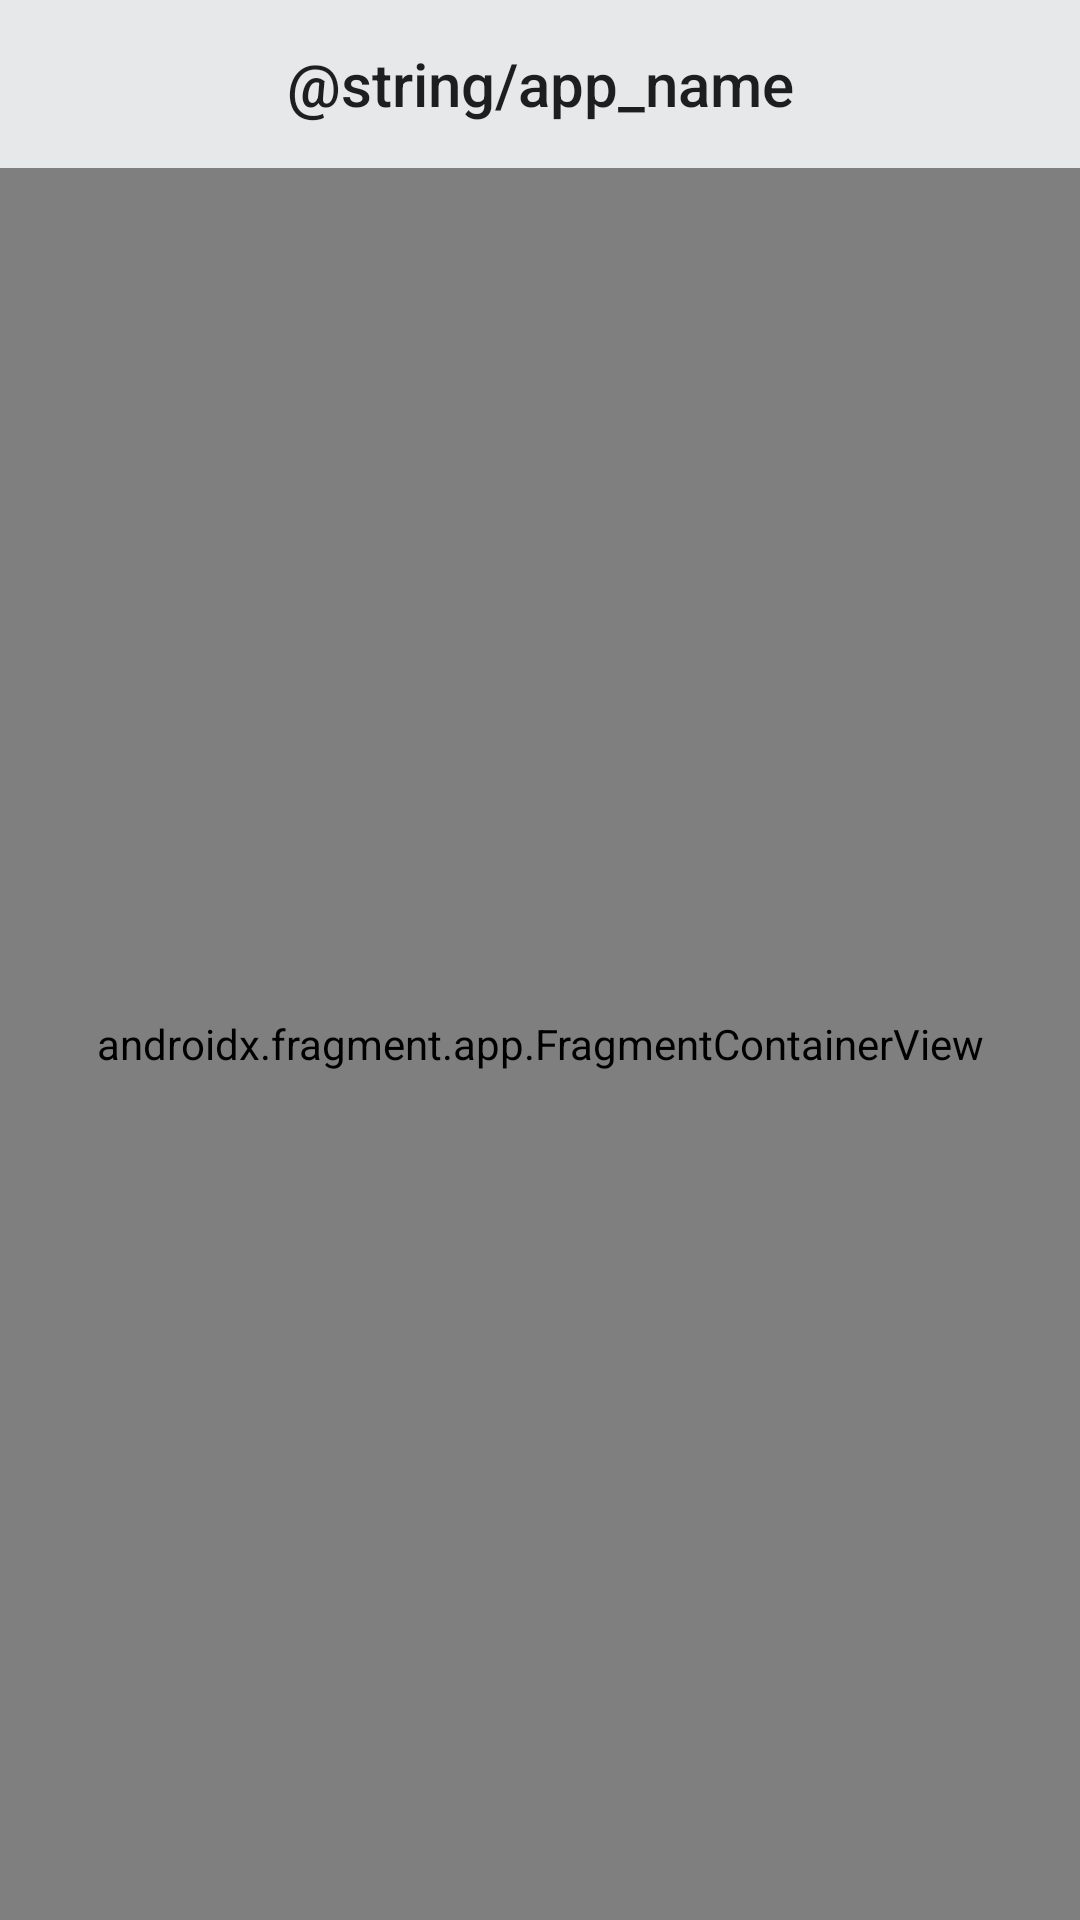

Here is an Android app screen rendered from its layout file. Give the layout XML and the strings, colors and styles it references.
<!-- AndroidManifest.xml: application theme Theme.NewsFeed -->
<!-- res/layout/activity_main.xml -->
<?xml version="1.0" encoding="utf-8"?>
<com.google.android.material.appbar.AppBarLayout
    android:layout_height="wrap_content"
    android:layout_width="match_parent"
    xmlns:app="http://schemas.android.com/apk/res-auto"
    xmlns:tools="http://schemas.android.com/tools"
    android:theme="@style/AppTheme.AppBarOverlay"
    xmlns:android="http://schemas.android.com/apk/res/android">

    <androidx.appcompat.widget.Toolbar
        android:id="@+id/toolbar"
        android:layout_width="match_parent"
        android:layout_height="?actionBarSize"
        app:theme="@style/ToolbarStyle" >

        <TextView
            android:layout_width="wrap_content"
            android:layout_height="wrap_content"
            android:text="@string/app_name"
            android:layout_gravity="center"
            style="@style/TextAppearance.AppCompat.Widget.ActionBar.Title"
            android:id="@+id/toolbar_title" />

    </androidx.appcompat.widget.Toolbar>

    <androidx.fragment.app.FragmentContainerView
        android:id="@+id/nav_host_fragment"
        android:name="androidx.navigation.fragment.NavHostFragment"
        android:layout_width="match_parent"
        android:layout_height="match_parent"
        app:defaultNavHost="true"
        tools:context=".presentation.MainActivity"
        app:navGraph="@navigation/main_graph" />

</com.google.android.material.appbar.AppBarLayout>
<!-- resources referenced by this layout -->
<resources>
  <style name="AppTheme.AppBarOverlay" parent="ThemeOverlay.AppCompat.Dark.ActionBar" />
  <style name="ToolbarStyle" parent="Theme.NewsFeed">
          <item name="android:textColorSecondary">@color/toolbar_content_color</item>
          <item name="android:background">@color/toolbar_color</item>
      </style>
  <style name="Theme.NewsFeed" parent="Theme.AppCompat.Light.NoActionBar">
          
          <item name="colorPrimary">@color/color_primary</item>
          <item name="colorPrimaryVariant">@color/color_primary_variant</item>
          <item name="colorOnPrimary">@color/white</item>
          
          <item name="colorSecondary">@color/teal_200</item>
          <item name="colorSecondaryVariant">@color/teal_700</item>
          <item name="colorOnSecondary">@color/black</item>
          
          <item name="android:statusBarColor" tools:targetApi="l">?attr/colorPrimaryVariant</item>
          
      </style>
  <color name="toolbar_content_color">#221F1F</color>
  <color name="toolbar_color">#E6E8EA</color>
  <color name="color_primary">#eceff1</color>
  <color name="color_primary_variant">#CED6D8</color>
  <color name="white">#FFFFFFFF</color>
  <color name="teal_200">#FF03DAC5</color>
  <color name="teal_700">#FF018786</color>
  <color name="black">#FF000000</color>
</resources>
